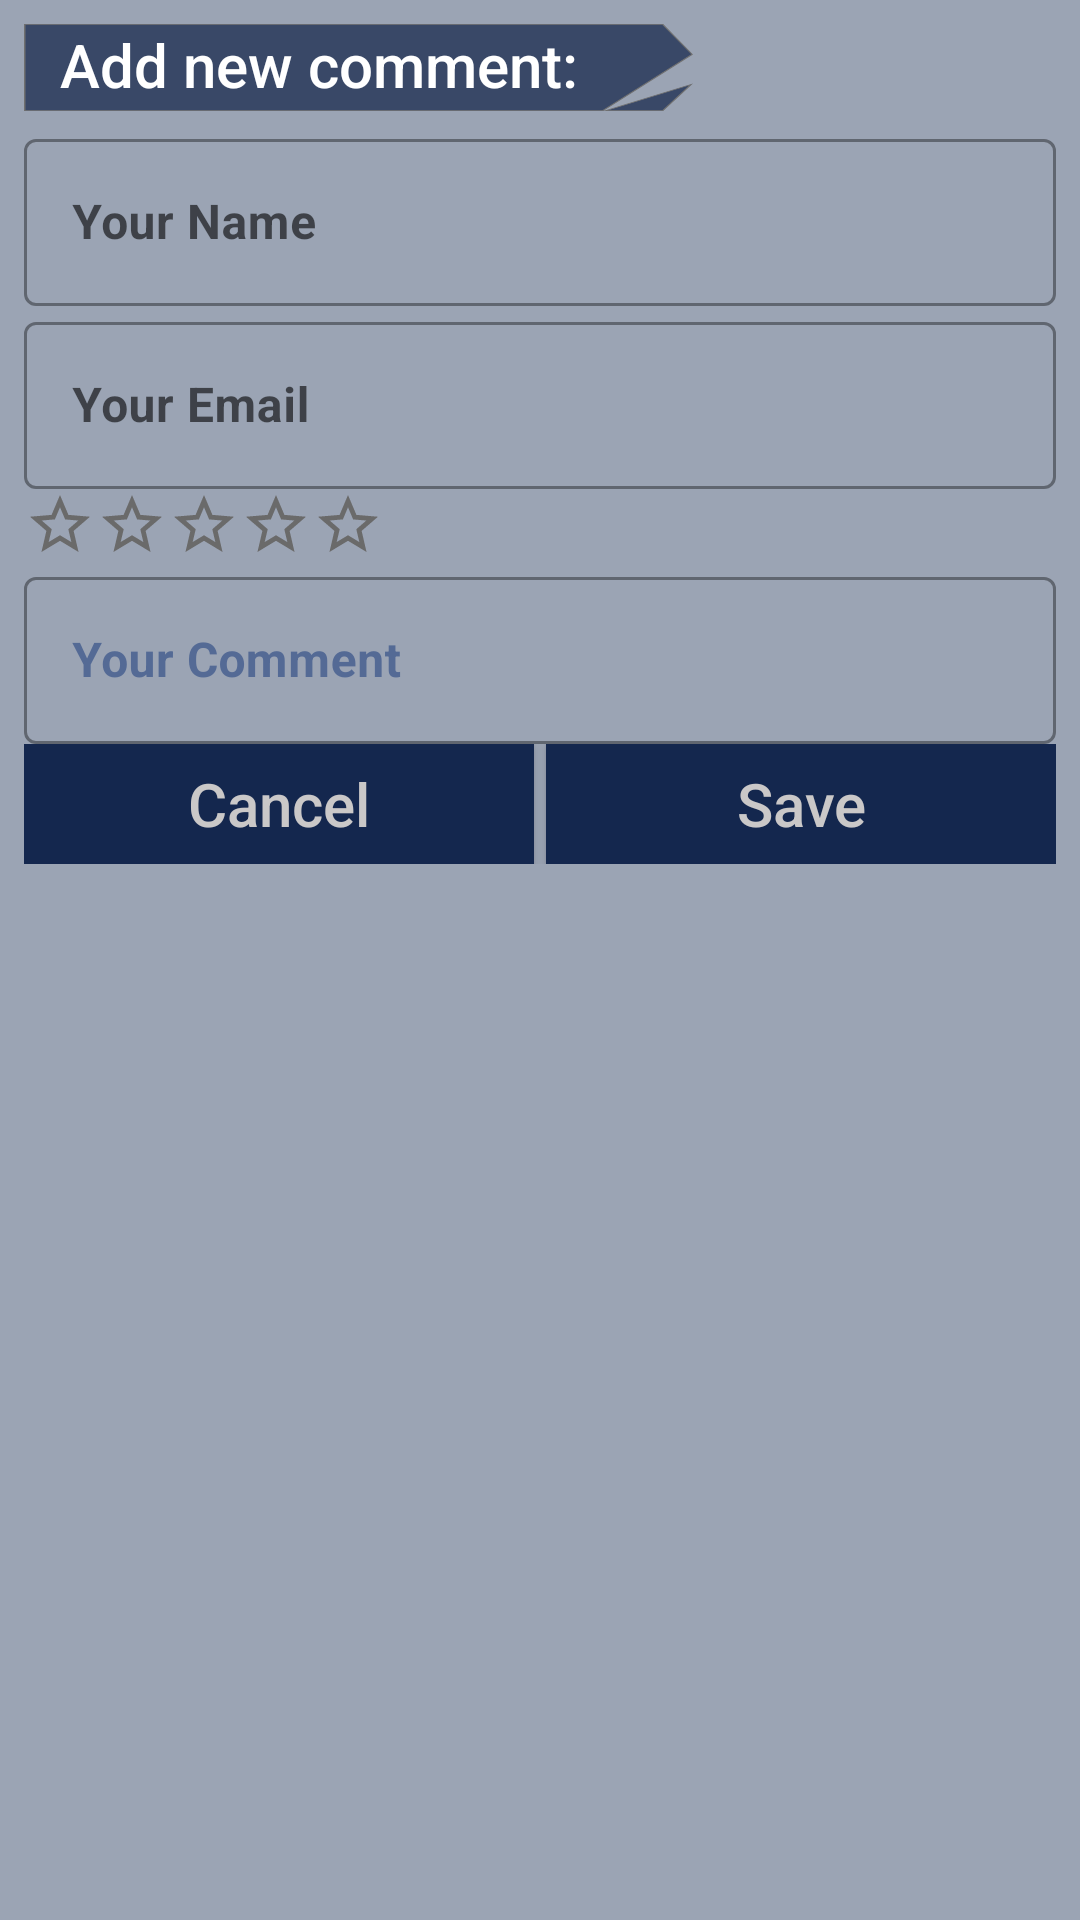

This screen was rendered from an Android layout file. Write that file and the resources it references.
<!-- AndroidManifest.xml: application theme Theme.OnlineShop -->
<!-- res/layout/fragment_add_comment.xml -->
<?xml version="1.0" encoding="utf-8"?>
<layout xmlns:android="http://schemas.android.com/apk/res/android"
    xmlns:app="http://schemas.android.com/apk/res-auto"
    xmlns:tools="http://schemas.android.com/tools">

    <data>

    </data>

    <RelativeLayout
        android:layout_width="match_parent"
        android:layout_height="match_parent"
        android:padding="8dp"
        tools:context=".view.fragment.AddCommentFragment"
        android:background="#9ba4b4">

        <ImageView
            android:layout_width="223dp"
            android:layout_height="29dp"
            android:background="@drawable/ic_path_1" />
        <TextView
            android:id="@+id/title_insert"
            style="@style/TextAppearance.AppCompat.Title"
            android:layout_width="match_parent"
            android:layout_height="wrap_content"
            android:layout_alignParentTop="true"
            android:layout_marginLeft="12dp"
            android:text="Add new comment:"
            android:textColor="@color/white" />



        <com.google.android.material.textfield.TextInputLayout
            android:id="@+id/name_form_insert"
            style="@style/Widget.MaterialComponents.TextInputLayout.OutlinedBox"
            android:layout_width="match_parent"
            android:layout_height="wrap_content"
            android:layout_below="@id/title_insert"
            android:hint="@string/your_name"
            android:layout_marginTop="6dp">

            <com.google.android.material.textfield.TextInputEditText
                android:id="@+id/name_insert"
                android:layout_width="match_parent"
                android:layout_height="wrap_content"
                android:inputType="text"
                android:textColor="#14274e"
                android:textStyle="bold"/>

        </com.google.android.material.textfield.TextInputLayout>

        <com.google.android.material.textfield.TextInputLayout
            android:id="@+id/email_form_insert"
            style="@style/Widget.MaterialComponents.TextInputLayout.OutlinedBox"
            android:layout_width="match_parent"
            android:layout_height="wrap_content"
            android:layout_below="@id/name_form_insert"
            android:hint="@string/your_email">

            <com.google.android.material.textfield.TextInputEditText
                android:id="@+id/email_insert"
                android:layout_width="match_parent"
                android:layout_height="wrap_content"
                android:inputType="text"
                android:textColor="#14274e"
                android:textStyle="bold"/>

        </com.google.android.material.textfield.TextInputLayout>

        <androidx.constraintlayout.widget.ConstraintLayout
            android:layout_width="match_parent"
            android:layout_height="wrap_content"
            android:id="@+id/rating_layout"
            android:layout_below="@id/email_form_insert"
            android:orientation="horizontal">

            <ImageView
                android:id="@+id/star1"
                android:layout_width="wrap_content"
                app:layout_constraintStart_toStartOf="parent"
                app:layout_constraintEnd_toStartOf="@id/star2"
                app:layout_constraintTop_toTopOf="parent"
                android:layout_height="wrap_content"
                android:layout_weight="1"
                android:src="@drawable/ic_star_border" />

            <ImageView
                android:id="@+id/star2"
                android:layout_width="wrap_content"
                android:layout_height="wrap_content"
                app:layout_constraintTop_toTopOf="parent"
                app:layout_constraintStart_toEndOf="@id/star1"
                app:layout_constraintEnd_toStartOf="@id/star3"
                android:layout_weight="1"
                android:src="@drawable/ic_star_border" />

            <ImageView
                android:id="@+id/star3"
                android:layout_width="wrap_content"
                android:layout_height="wrap_content"
                app:layout_constraintStart_toEndOf="@id/star2"
                app:layout_constraintEnd_toStartOf="@id/star4"
                app:layout_constraintTop_toTopOf="parent"
                android:layout_weight="1"
                android:src="@drawable/ic_star_border" />

            <ImageView
                android:id="@+id/star4"
                android:layout_width="wrap_content"
                android:layout_height="wrap_content"
                app:layout_constraintStart_toEndOf="@id/star3"
                app:layout_constraintEnd_toStartOf="@id/star5"
                app:layout_constraintTop_toTopOf="parent"
                android:layout_weight="1"
                android:src="@drawable/ic_star_border" />

            <ImageView
                android:id="@+id/star5"
                android:layout_width="wrap_content"
                android:layout_height="wrap_content"
                app:layout_constraintStart_toEndOf="@id/star4"
                app:layout_constraintTop_toTopOf="parent"
                android:layout_weight="1"
                android:src="@drawable/ic_star_border" />
        </androidx.constraintlayout.widget.ConstraintLayout>

        <ScrollView
            android:layout_width="match_parent"
            android:id="@+id/scrollview_comment"
            android:layout_below="@id/rating_layout"
            android:layout_height="wrap_content">

            <LinearLayout
                android:layout_width="match_parent"
                android:layout_height="wrap_content"
                android:orientation="vertical">

                <com.google.android.material.textfield.TextInputLayout
                    android:id="@+id/comment_form_insert"
                    style="@style/Widget.MaterialComponents.TextInputLayout.OutlinedBox"
                    android:layout_width="match_parent"
                    android:layout_height="wrap_content"
                    android:hint="@string/your_comment"
                    android:textColorHint="#546A95">

                    <com.google.android.material.textfield.TextInputEditText
                        android:id="@+id/comment_insert"
                        android:layout_width="match_parent"
                        android:layout_height="wrap_content"
                        android:inputType="text"

                        android:textStyle="bold"/>

                </com.google.android.material.textfield.TextInputLayout>
            </LinearLayout>
        </ScrollView>

        <LinearLayout
            android:layout_width="match_parent"
            android:layout_height="wrap_content"
            android:layout_below="@id/scrollview_comment"
            android:orientation="horizontal">

            <Button
                android:id="@+id/btn_cancel_insert"
                android:layout_width="wrap_content"
                android:layout_height="40dp"
                android:layout_weight="1"
                android:layout_marginEnd="2dp"
                android:text="Cancel"
                android:textAllCaps="false"
                android:layout_marginRight="2dp"
                android:background="#14274e"
                android:textColor="@color/gray"
                android:textSize="20dp"/>

            <Button
                android:id="@+id/btn_save_insert"
                android:layout_width="wrap_content"
                android:layout_height="40dp"
                android:layout_weight="1"
                android:layout_marginStart="2dp"
                android:text="@string/save"
                android:textColor="@color/gray"
                android:textSize="20dp"
                android:textAllCaps="false"
                android:layout_marginLeft="2dp"
                android:background="#14274e"/>
        </LinearLayout>


    </RelativeLayout>
</layout>
<!-- resources referenced by this layout -->
<resources>
  <color name="gray">#CAC8C8</color>
  <color name="white">#FFFFFFFF</color>
  <!-- drawable ic_path_1 (drawable) -->
  <vector xmlns:android="http://schemas.android.com/apk/res/android"
      android:width="440.642dp"
      android:height="118dp"
      android:viewportWidth="440.642"
      android:viewportHeight="118">
    <path
        android:pathData="M420.698,117.5L383.159,117.5L439.33,82.131L420.698,117.5ZM381.181,117.5L0.5,117.5L0.5,0.5L420.684,0.5L440.058,41.175L381.181,117.5Z"
        android:fillColor="#394867"
        android:strokeColor="#00000000"/>
    <path
        android:pathData="M1,1L1,117L380.935,117L439.475,41.113L420.369,1L1,1M438.019,83.547L384.891,117L420.397,117L438.019,83.547M0,0L421,0L440.642,41.237L381.426,118L0,118L0,0ZM440.642,80.714L421,118L381.426,118L440.642,80.714Z"
        android:fillColor="#707070"
        android:strokeColor="#00000000"/>
  </vector>
  <!-- drawable ic_star_border (drawable-v24) -->
  <vector android:autoMirrored="true" android:height="24dp"
      android:tint="#6A6A6A" android:viewportHeight="24"
      android:viewportWidth="24" android:width="24dp" xmlns:android="http://schemas.android.com/apk/res/android">
      <path android:fillColor="@android:color/white" android:pathData="M22,9.24l-7.19,-0.62L12,2 9.19,8.63 2,9.24l5.46,4.73L5.82,21 12,17.27 18.18,21l-1.63,-7.03L22,9.24zM12,15.4l-3.76,2.27 1,-4.28 -3.32,-2.88 4.38,-0.38L12,6.1l1.71,4.04 4.38,0.38 -3.32,2.88 1,4.28L12,15.4z"/>
  </vector>
  <string name="save">Save</string>
  <string name="your_comment">Your Comment</string>
  <string name="your_email">Your Email</string>
  <string name="your_name">Your Name</string>
  <style name="Theme.OnlineShop" parent="Theme.MaterialComponents.Light.Bridge">
          
          <item name="colorPrimary">#394867</item>
          <item name="colorPrimaryVariant">@color/purple_700</item>
          <item name="colorOnPrimary">@color/white</item>
          
          <item name="colorSecondary">@color/teal_200</item>
          <item name="colorSecondaryVariant">@color/teal_700</item>
          <item name="colorOnSecondary">#A46FAE</item>
          
          <item name="android:statusBarColor" tools:targetApi="l">?attr/colorPrimaryVariant</item>
          
      </style>
  <color name="purple_700">#FF3700B3</color>
  <color name="teal_200">#FF03DAC5</color>
  <color name="teal_700">#FF018786</color>
</resources>
